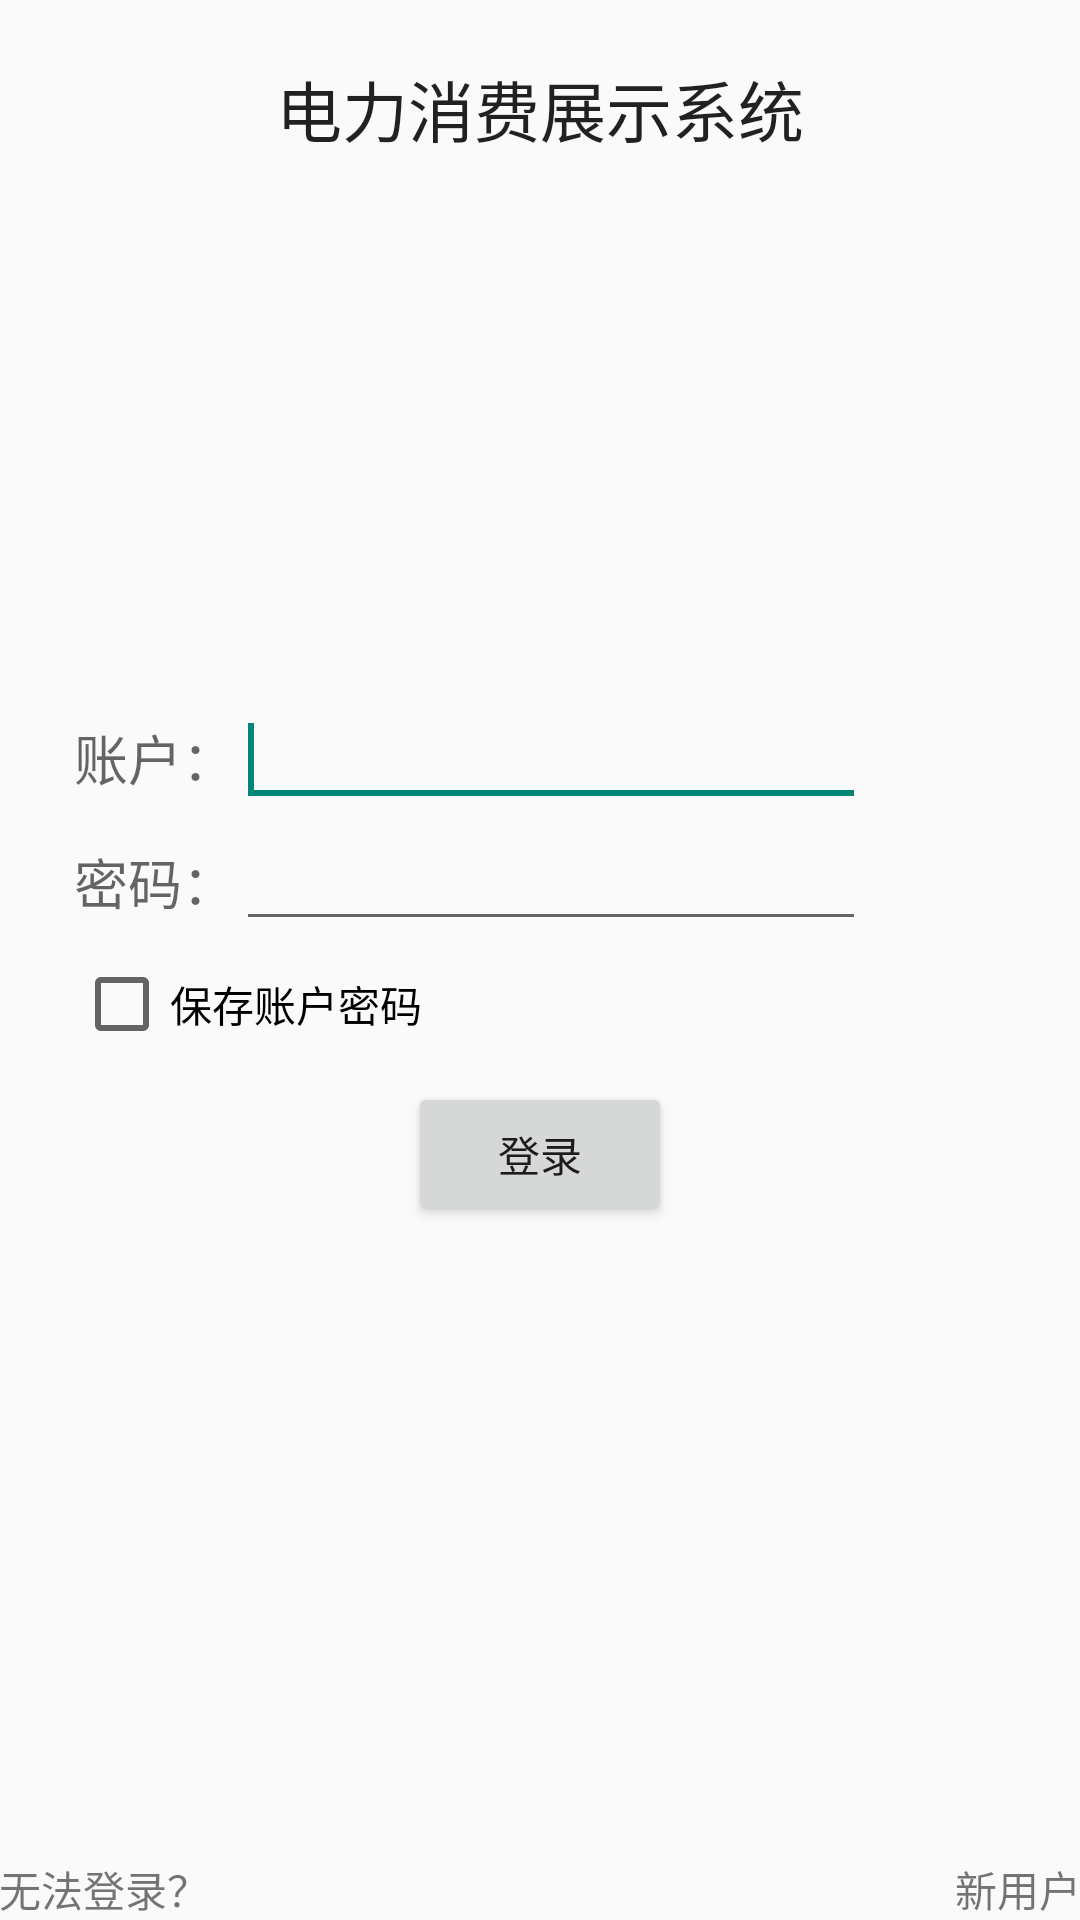

The Android layout XML behind this screen, and the referenced resources:
<!-- AndroidManifest.xml: activity theme Theme.AppCompat.Light.NoActionBar -->
<!-- res/layout/activity_login.xml -->
<RelativeLayout xmlns:android="http://schemas.android.com/apk/res/android"
    xmlns:tools="http://schemas.android.com/tools"
    android:layout_width="match_parent"
    android:layout_height="match_parent"
    android:paddingBottom="@dimen/activity_vertical_margin"
    android:paddingLeft="@dimen/activity_horizontal_margin"
    android:paddingRight="@dimen/activity_horizontal_margin"
    android:paddingTop="@dimen/activity_vertical_margin"
    tools:context="edu.mushrchun.ui.LoginActivity" >

    <TextView
        android:id="@+id/tv_title"
        android:layout_width="wrap_content"
        android:layout_height="wrap_content"
        android:layout_marginTop="20dp"
        android:layout_alignParentTop="true"
        android:layout_centerHorizontal="true"
        android:text="@string/title_activity_main"
        android:textAppearance="?android:attr/textAppearanceLarge" />

    <FrameLayout 
        android:layout_width="match_parent"
        android:layout_height="wrap_content"
        android:layout_centerVertical="true">
    <LinearLayout
        android:layout_width="match_parent"
        android:layout_height="wrap_content"
        android:orientation="vertical" >

        <LinearLayout
            android:layout_width="match_parent"
            android:layout_height="wrap_content"
            android:orientation="horizontal" >

            <TextView
                android:id="@+id/tv_loginname"
                android:layout_width="wrap_content"
                android:layout_height="wrap_content"
                android:layout_marginLeft="25dp"
                android:text="账户："
                android:textAppearance="?android:attr/textAppearanceMedium" />

            <EditText
                android:id="@+id/et_loginname"
                android:layout_width="wrap_content"
                android:layout_height="wrap_content"
                android:ems="10"
                android:inputType="textPersonName" />

            <requestFocus android:layout_width="match_parent" />
        </LinearLayout>

        <LinearLayout
            android:layout_width="match_parent"
            android:layout_height="wrap_content"
            android:orientation="horizontal" >

            <TextView
                android:id="@+id/tv_loginpass"
                android:layout_width="wrap_content"
                android:layout_height="wrap_content"
                android:layout_marginLeft="25dp"
                android:text="密码："
                android:textAppearance="?android:attr/textAppearanceMedium" />

            <EditText
                android:id="@+id/et_loginpass"
                android:layout_width="wrap_content"
                android:layout_height="wrap_content"
                android:ems="10"
                android:inputType="textPassword" >
            </EditText>
        </LinearLayout>

        <CheckBox
            android:id="@+id/cb_auto"
            android:layout_width="wrap_content"
            android:layout_height="wrap_content"
            android:layout_marginLeft="25dp"
            android:layout_marginTop="5dp"
            android:text="保存账户密码" />

        <Button
            android:id="@+id/bt_login"
            android:layout_width="wrap_content"
            android:layout_height="wrap_content"
            android:layout_gravity="center_horizontal"
            android:layout_marginTop="10dp"
            android:text="登录" />
    </LinearLayout>
     <ProgressBar
            android:id="@+id/pb_refresh"
            android:layout_width="wrap_content"
            android:layout_height="wrap_content" 
            android:layout_gravity="center"/>
	</FrameLayout>
    <TextView
        android:id="@+id/textView1"
        android:layout_width="wrap_content"
        android:layout_height="wrap_content"
        android:layout_alignParentLeft="true"
        android:layout_alignParentBottom="true"
        android:text="无法登录？" />

    <TextView
        android:id="@+id/textView2"
        android:layout_width="wrap_content"
        android:layout_height="wrap_content"
        android:layout_alignParentRight="true"
        android:layout_alignParentBottom="true"
        android:text="新用户" />
	
</RelativeLayout>
<!-- resources referenced by this layout -->
<resources>
  <string name="title_activity_main">电力消费展示系统</string>
</resources>
